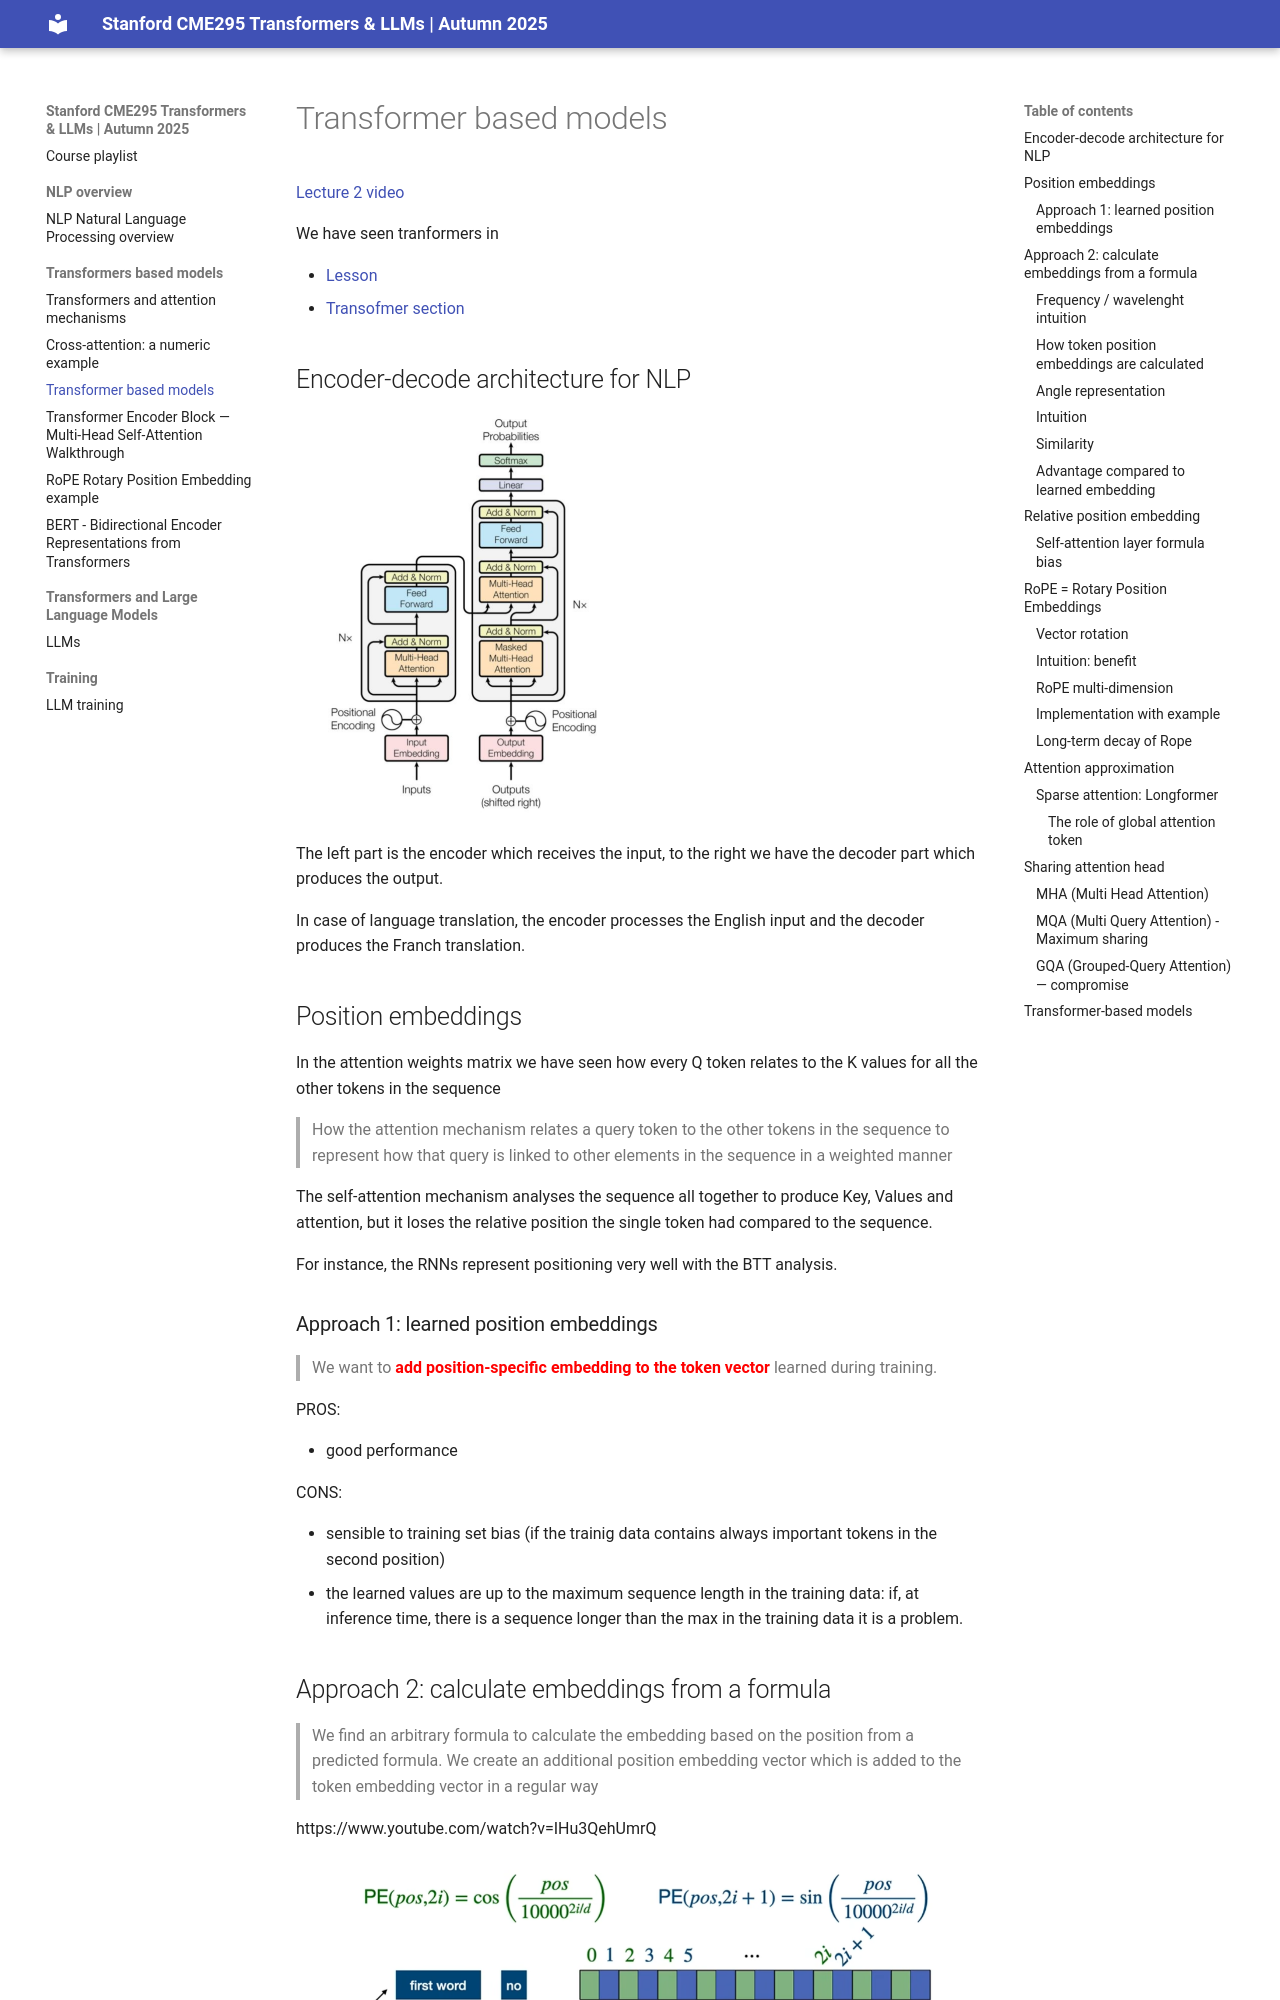

repository: apedano/ai-doc · page: 2-Tranformers based models/transformer_components/index.html · generator: mkdocs

# Transformer based models

[Lecture 2 video](https://www.youtube.com/watch?v=yT84Y5zCnaA&list=PLoROMvodv4rOCXd21gf0CF4xr35yINeOy&index=2)

We have seen tranformers in

* [Lesson](../../../dive-into-deep-learning/docs/011-transformers_and_attention_mechanisms/index.md)
* [Transofmer section](/011-transformers_and_attention_mechanisms/#transformers)

## Encoder-decode architecture for NLP

![enc_dec_transf.png](img/enc_dec_transf.png)

The left part is the encoder which receives the input, to the right we have the decoder part which produces
the output.

In case of language translation, the encoder processes the English input and the decoder produces the Franch
translation.

## Position embeddings

In the attention weights matrix we have seen how every Q token relates to the K values for all the other tokens in the
sequence

> How the attention mechanism relates a query token to the other tokens in the sequence to represent how that query is
> linked to other elements in the sequence in a weighted manner

The self-attention mechanism analyses the sequence all together to produce Key, Values and attention, but it loses
the relative position the single token had compared to the sequence.

For instance, the RNNs represent positioning very well with the BTT analysis.

### Approach 1: learned position embeddings

> We want to <span style="color:red">**add position-specific embedding to the token vector**</span> learned during
> training.


PROS:

* good performance

CONS:

* sensible to training set bias (if the trainig data contains always important tokens in the second position)
* the learned values are up to the maximum sequence length in the training data: if, at inference time, there is a
  sequence longer than the max in the training data it is a problem.
